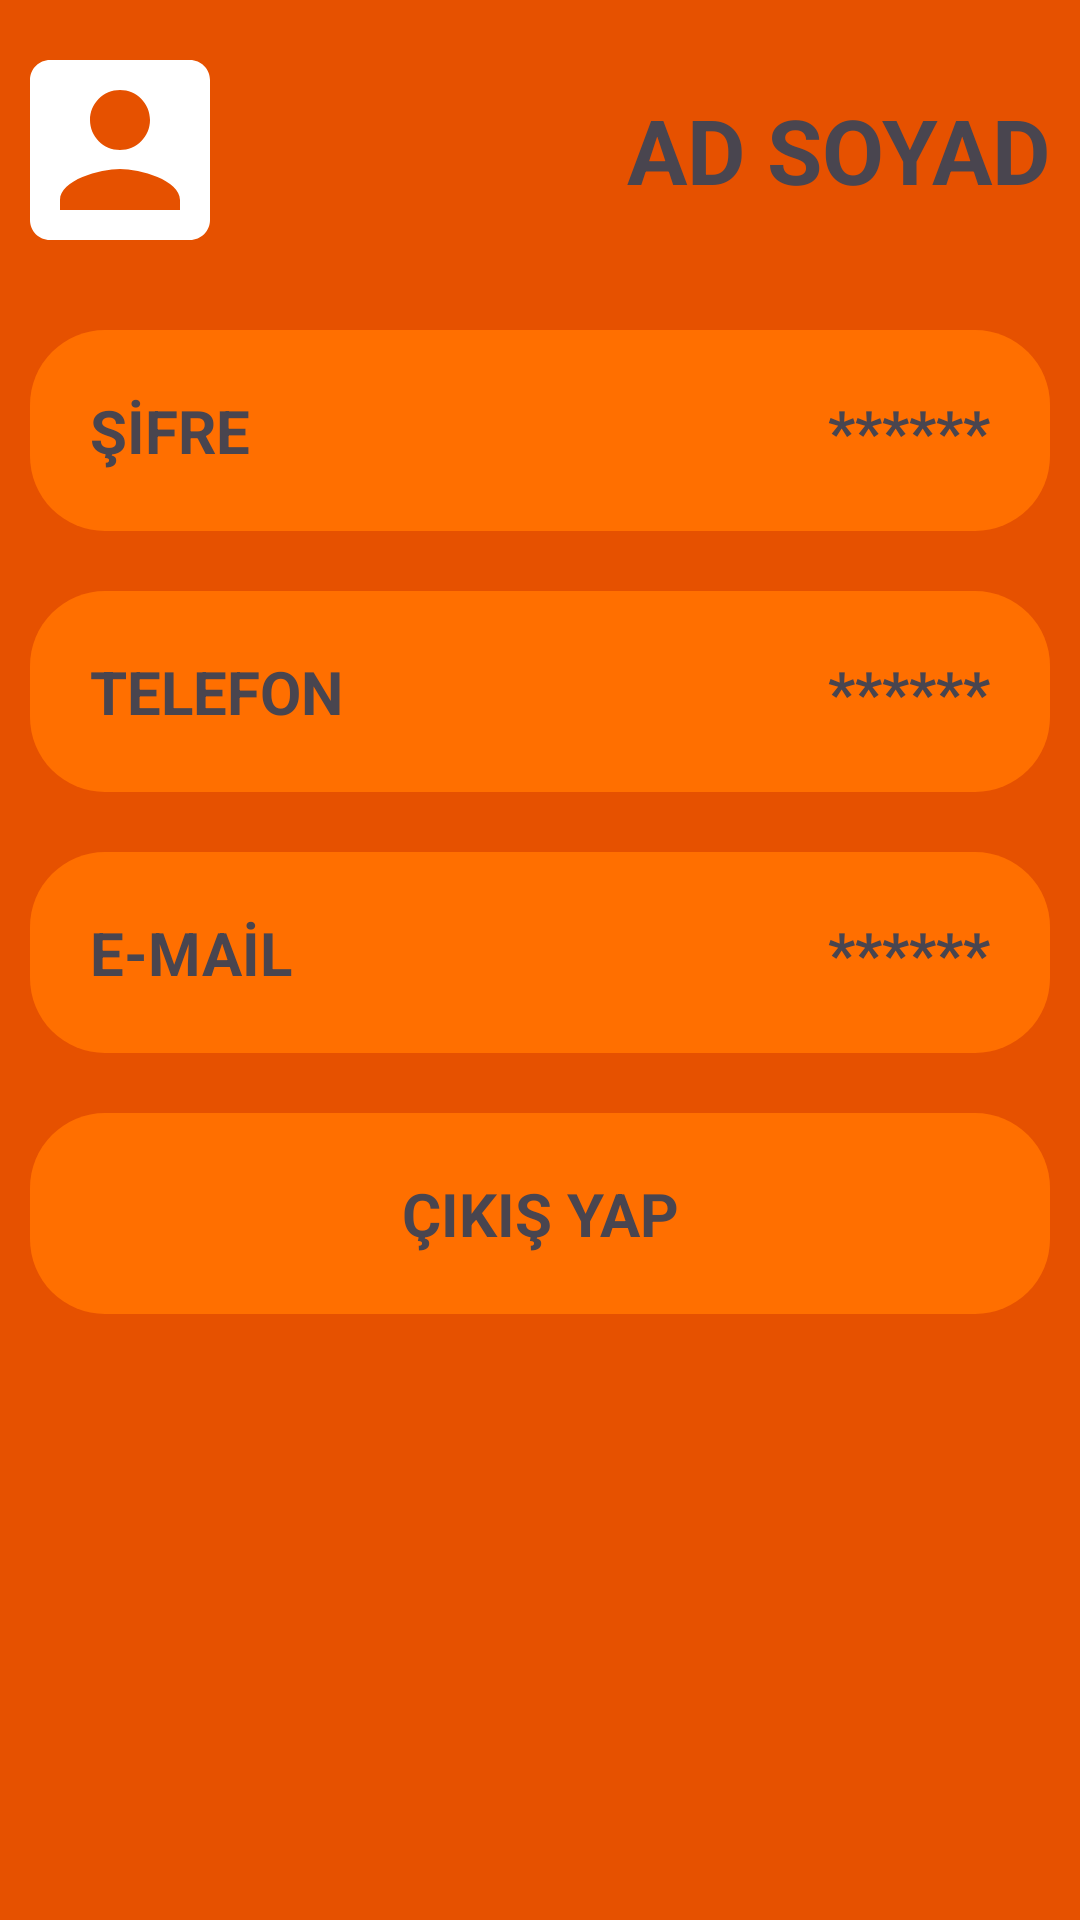

Reconstruct the res/layout file that produces this screen, plus the resources it refers to.
<!-- AndroidManifest.xml: application theme Theme.AraIs -->
<!-- res/layout/fragment_profil.xml -->
<?xml version="1.0" encoding="utf-8"?>
<androidx.constraintlayout.widget.ConstraintLayout xmlns:android="http://schemas.android.com/apk/res/android"
    xmlns:app="http://schemas.android.com/apk/res-auto"
    xmlns:tools="http://schemas.android.com/tools"
    android:layout_width="match_parent"
    android:layout_height="match_parent"
    android:background="@color/arkaplan"
    tools:context=".profilFragment">

    <ImageView
        android:id="@+id/ivprofil"
        android:layout_width="80dp"
        android:layout_height="80dp"
        android:layout_marginTop="10dp"
        android:src="@drawable/kullanicilogo"
        app:layout_constraintStart_toStartOf="@+id/linearLayout"
        app:layout_constraintTop_toTopOf="parent" />

    <TextView
        android:id="@+id/usertxt"
        android:layout_width="250dp"
        android:layout_height="80dp"
        android:layout_marginStart="20dp"
        android:layout_marginTop="10dp"
        android:maxLines="2"
        android:text="@string/tanim"
        android:gravity="center_vertical"
        android:textAlignment="textEnd"
        android:textSize="30sp"
        android:textStyle="bold"
        app:layout_constraintStart_toEndOf="@+id/ivprofil"
        app:layout_constraintTop_toTopOf="parent" />

    <LinearLayout
        android:id="@+id/linearLayout"
        android:layout_width="360dp"
        android:layout_height="0dp"
        android:layout_marginTop="10dp"
        android:baselineAligned="false"
        android:orientation="vertical"
        app:flow_horizontalAlign="center"
        app:layout_constraintBottom_toBottomOf="parent"
        app:layout_constraintEnd_toEndOf="parent"
        app:layout_constraintStart_toStartOf="parent"
        app:layout_constraintTop_toBottomOf="@+id/usertxt">



            <TableRow
                android:id="@+id/tbls"
                android:layout_width="match_parent"
                android:layout_height="wrap_content"
                android:background="@drawable/butonarkaplan"
                android:layout_margin="10dp"
                android:clickable="true"
                android:focusable="true">

                <TextView
                    android:id="@+id/sfr1"
                    android:layout_width="wrap_content"
                    android:layout_height="wrap_content"
                    android:layout_margin="10dp"
                    android:padding="10dp"
                    android:text="@string/sifredgr"
                    android:textSize="20sp"
                    android:textStyle="bold" />

                <TextView
                    android:id="@+id/sfr2"
                    android:layout_width="match_parent"
                    android:layout_height="wrap_content"
                    android:layout_margin="10dp"
                    android:padding="10dp"
                    android:text="@string/sfr"
                    android:textSize="20sp"
                    android:textStyle="bold"
                    android:gravity="end"/>
            </TableRow>
        <TableRow
            android:id="@+id/tblt"
            android:layout_width="match_parent"
            android:layout_height="wrap_content"
            android:background="@drawable/butonarkaplan"
            android:layout_margin="10dp"
            android:clickable="true"
            android:focusable="true">

            <TextView
                android:id="@+id/tl1"
                android:layout_width="wrap_content"
                android:layout_height="wrap_content"
                android:layout_margin="10dp"
                android:padding="10dp"
                android:text="@string/teldgr"
                android:textSize="20sp"
                android:textStyle="bold" />

            <TextView
                android:id="@+id/tl2"
                android:layout_width="match_parent"
                android:layout_height="wrap_content"
                android:layout_margin="10dp"
                android:padding="10dp"
                android:text="@string/sfr"
                android:textSize="20sp"
                android:textStyle="bold"
                android:gravity="end"/>
        </TableRow>
        <TableRow
            android:id="@+id/tblm"
            android:layout_width="match_parent"
            android:layout_height="wrap_content"
            android:background="@drawable/butonarkaplan"
            android:layout_margin="10dp"
            android:clickable="true"
            android:focusable="true">

            <TextView
                android:id="@+id/ml1"
                android:layout_width="wrap_content"
                android:layout_height="wrap_content"
                android:layout_margin="10dp"
                android:padding="10dp"
                android:text="@string/email"
                android:textSize="20sp"
                android:textStyle="bold" />

            <TextView
                android:id="@+id/ml2"
                android:layout_width="match_parent"
                android:layout_height="wrap_content"
                android:layout_margin="10dp"
                android:padding="10dp"
                android:text="@string/sfr"
                android:textSize="20sp"
                android:textStyle="bold"
                android:gravity="end"/>
        </TableRow>
        <TableRow
            android:id="@+id/tblc"
            android:layout_width="match_parent"
            android:layout_height="wrap_content"
            android:background="@drawable/butonarkaplan"
            android:layout_margin="10dp"
            android:clickable="true"
            android:focusable="true">

            <TextView
                android:id="@+id/cks"
                android:layout_width="match_parent"
                android:layout_height="wrap_content"
                android:layout_margin="10dp"
                android:padding="10dp"
                android:text="@string/cikisyap"
                android:textSize="20sp"
                android:textStyle="bold"
                android:gravity="center"/>


        </TableRow>


    </LinearLayout>
</androidx.constraintlayout.widget.ConstraintLayout>
<!-- resources referenced by this layout -->
<resources>
  <color name="arkaplan">#E65100</color>
  <!-- drawable butonarkaplan (drawable) -->
  <?xml version="1.0" encoding="utf-8"?>
  <shape xmlns:android="http://schemas.android.com/apk/res/android">
  <solid android:color="@color/buton" android:textColor="@color/white"/>
      <corners android:radius="25dp"/>
      <size android:layout_height="50dp" android:layout_width="150dp"/>
  </shape>
  <!-- drawable kullanicilogo (drawable) -->
  <vector android:height="160dp" android:tint="#FFFFFF"
      android:viewportHeight="24" android:viewportWidth="24"
      android:width="160dp" xmlns:android="http://schemas.android.com/apk/res/android">
      <path android:fillColor="@android:color/white" android:pathData="M3,5v14c0,1.1 0.89,2 2,2h14c1.1,0 2,-0.9 2,-2L21,5c0,-1.1 -0.9,-2 -2,-2L5,3c-1.11,0 -2,0.9 -2,2zM15,9c0,1.66 -1.34,3 -3,3s-3,-1.34 -3,-3 1.34,-3 3,-3 3,1.34 3,3zM6,17c0,-2 4,-3.1 6,-3.1s6,1.1 6,3.1v1L6,18v-1z"/>
  </vector>
  <string name="cikisyap">ÇIKIŞ YAP</string>
  <string name="email">E-MAİL</string>
  <string name="sfr">******</string>
  <string name="sifredgr">ŞİFRE </string>
  <string name="tanim">AD SOYAD</string>
  <string name="teldgr">TELEFON </string>
  <style name="Theme.AraIs" parent="Base.Theme.AraIs" />
  <color name="buton">#FF6F00</color>
  <color name="white">#FFFFFFFF</color>
  <style name="Base.Theme.AraIs" parent="Theme.Material3.DayNight.NoActionBar">
          
          
          <item name="colorPrimary">@color/buton</item>
          <item name="colorSecondaryVariant">@color/teal700</item>
          <item name="android:statusBarColor">#000000</item>
      </style>
  <color name="teal700">#FF018786</color>
</resources>
